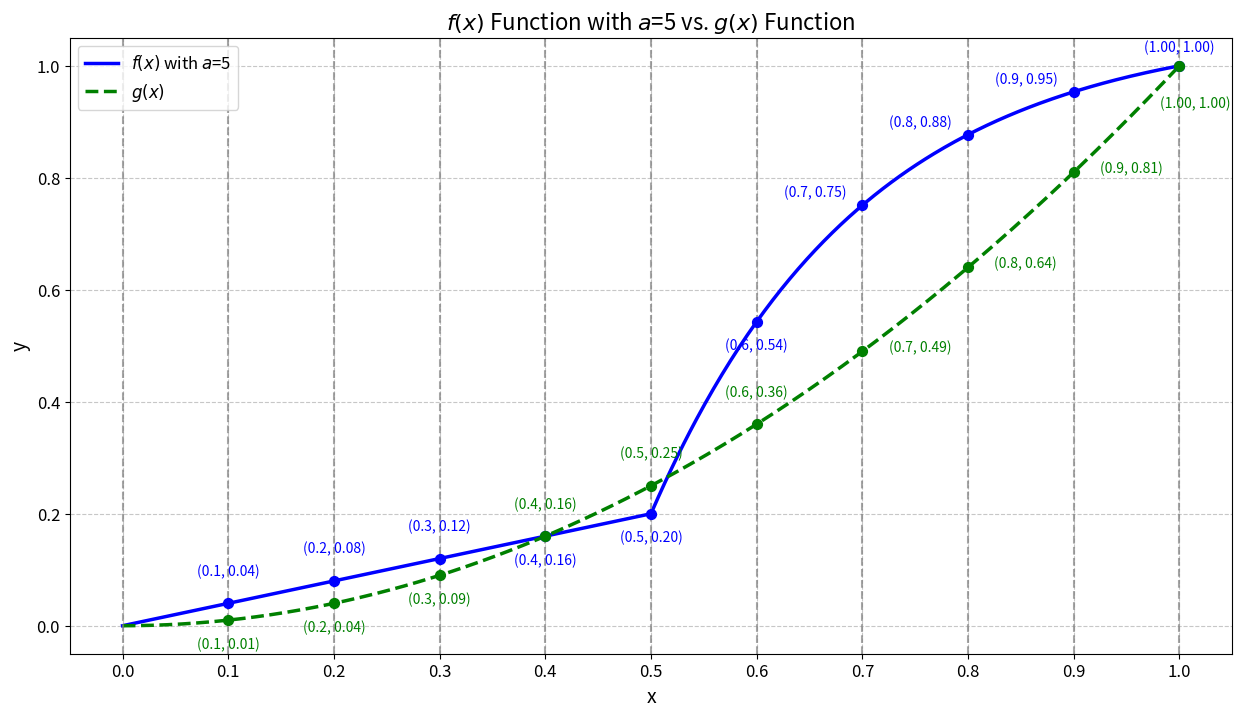

Here is the Python script that generated this plot:
import numpy as np
import matplotlib.pyplot as plt

def custom_growth(x,a=5,b=0.625):
    if x < b:
        return (0.2 / b) * x
    elif x <= 1:
        # a = 5
        return 0.2 + (1 - 0.2) * (1 - np.exp(-a * (x - b))) / (1 - np.exp(-a * (1 - b)))
    else:
        return 1

def exponential_growth(x):
    return x ** 2

a=5
b=0.5
x_values = np.linspace(0, 1.0001, 500)
y_custom_values = np.array([custom_growth(x,a,b) for x in x_values])
y_exponential_values = exponential_growth(x_values)

highlight_x = np.arange(0.1, 1.0001, 0.1)
highlight_y_custom = np.array([custom_growth(x,a,b) for x in highlight_x])
highlight_y_exponential = exponential_growth(highlight_x)

plt.figure(figsize=(15, 8))
plt.plot(x_values, y_custom_values, label=rf'$f(x)$ with $a$={a}', color='blue', linewidth=2.5)
plt.plot(x_values, y_exponential_values, label='$g(x)$', color='green', linestyle='--', linewidth=2.5)
plt.scatter(highlight_x, highlight_y_custom, color='blue', s=50, zorder=5)
plt.scatter(highlight_x, highlight_y_exponential, color='green', s=50, zorder=5)

# Adding vertical grid lines on x-axis with labels from 0 to 1
for x in np.arange(0, 1.1, 0.1):
    plt.axvline(x=x, color='gray', linestyle='--', alpha=0.7)

# Label the x-axis at intervals of 0.1
plt.xticks(np.arange(0, 1.1, 0.1), fontsize=12)

offset_y = 0.05
offset_x = 0.05
# Adjusted offset for annotations when x >= 0.7
closer_offset_x = 0.015
closer_offset_y = 0.015

# Annotate for custom growth
for x, y in zip(highlight_x, highlight_y_custom):
    if x <= 0.35:
        plt.text(x, y + offset_y, f'({x:.1f}, {y:.2f})', fontsize=10, color='blue', ha='center')
    elif 0.4 <= x <= 0.6:
        plt.text(x, y - offset_y, f'({x:.1f}, {y:.2f})', fontsize=10, color='blue', ha='center')
    elif x >= 0.7 and x<1:
        plt.text(x - closer_offset_x, y + closer_offset_y, f'({x:.1f}, {y:.2f})', fontsize=10, color='blue', ha='right')
# Adjusted offset for annotations when x >= 0.7
closer_offset_x = 0.025
closer_offset_y = 0.025
# Annotate for exponential growth
for x, y in zip(highlight_x, highlight_y_exponential):
    if x <= 0.35:
        plt.text(x, y - offset_y, f'({x:.1f}, {y:.2f})', fontsize=10, color='green', ha='center')
    elif 0.4 <= x <= 0.6:
        plt.text(x, y + offset_y, f'({x:.1f}, {y:.2f})', fontsize=10, color='green', ha='center')
    elif x >= 0.7 and x<1:
        plt.text(x + closer_offset_x, y, f'({x:.1f}, {y:.2f})', fontsize=10, color='green', ha='left')

# # Explicit annotation for the point (1.0, 1.0)
plt.text(1.0, custom_growth(1.0) + offset_y/2, f'(1.00, {custom_growth(1.0):.2f})', fontsize=10, color='blue', ha='center')
plt.text(1.0+ closer_offset_x/5*3, exponential_growth(1.0) - offset_y*3/2, f'(1.00, {exponential_growth(1.0):.2f})', fontsize=10, color='green', ha='center')

plt.xlabel('x', fontsize=14)
plt.ylabel('y', fontsize=14)
plt.title(rf'$f(x)$ Function with $a$={a} vs. $g(x)$ Function', fontsize=16)
plt.legend(fontsize=12, loc='upper left')
plt.grid(True, linestyle='--', alpha=0.7)
plt.yticks(fontsize=12)

save_path = fr'C:\Users\<user>\OneDrive - VLIZ\Documents\Papers\Vessel_detection\Figures\model\costum_function_{a}_{b}.png'
# plt.savefig(save_path, dpi=350, bbox_inches="tight")
plt.show()
